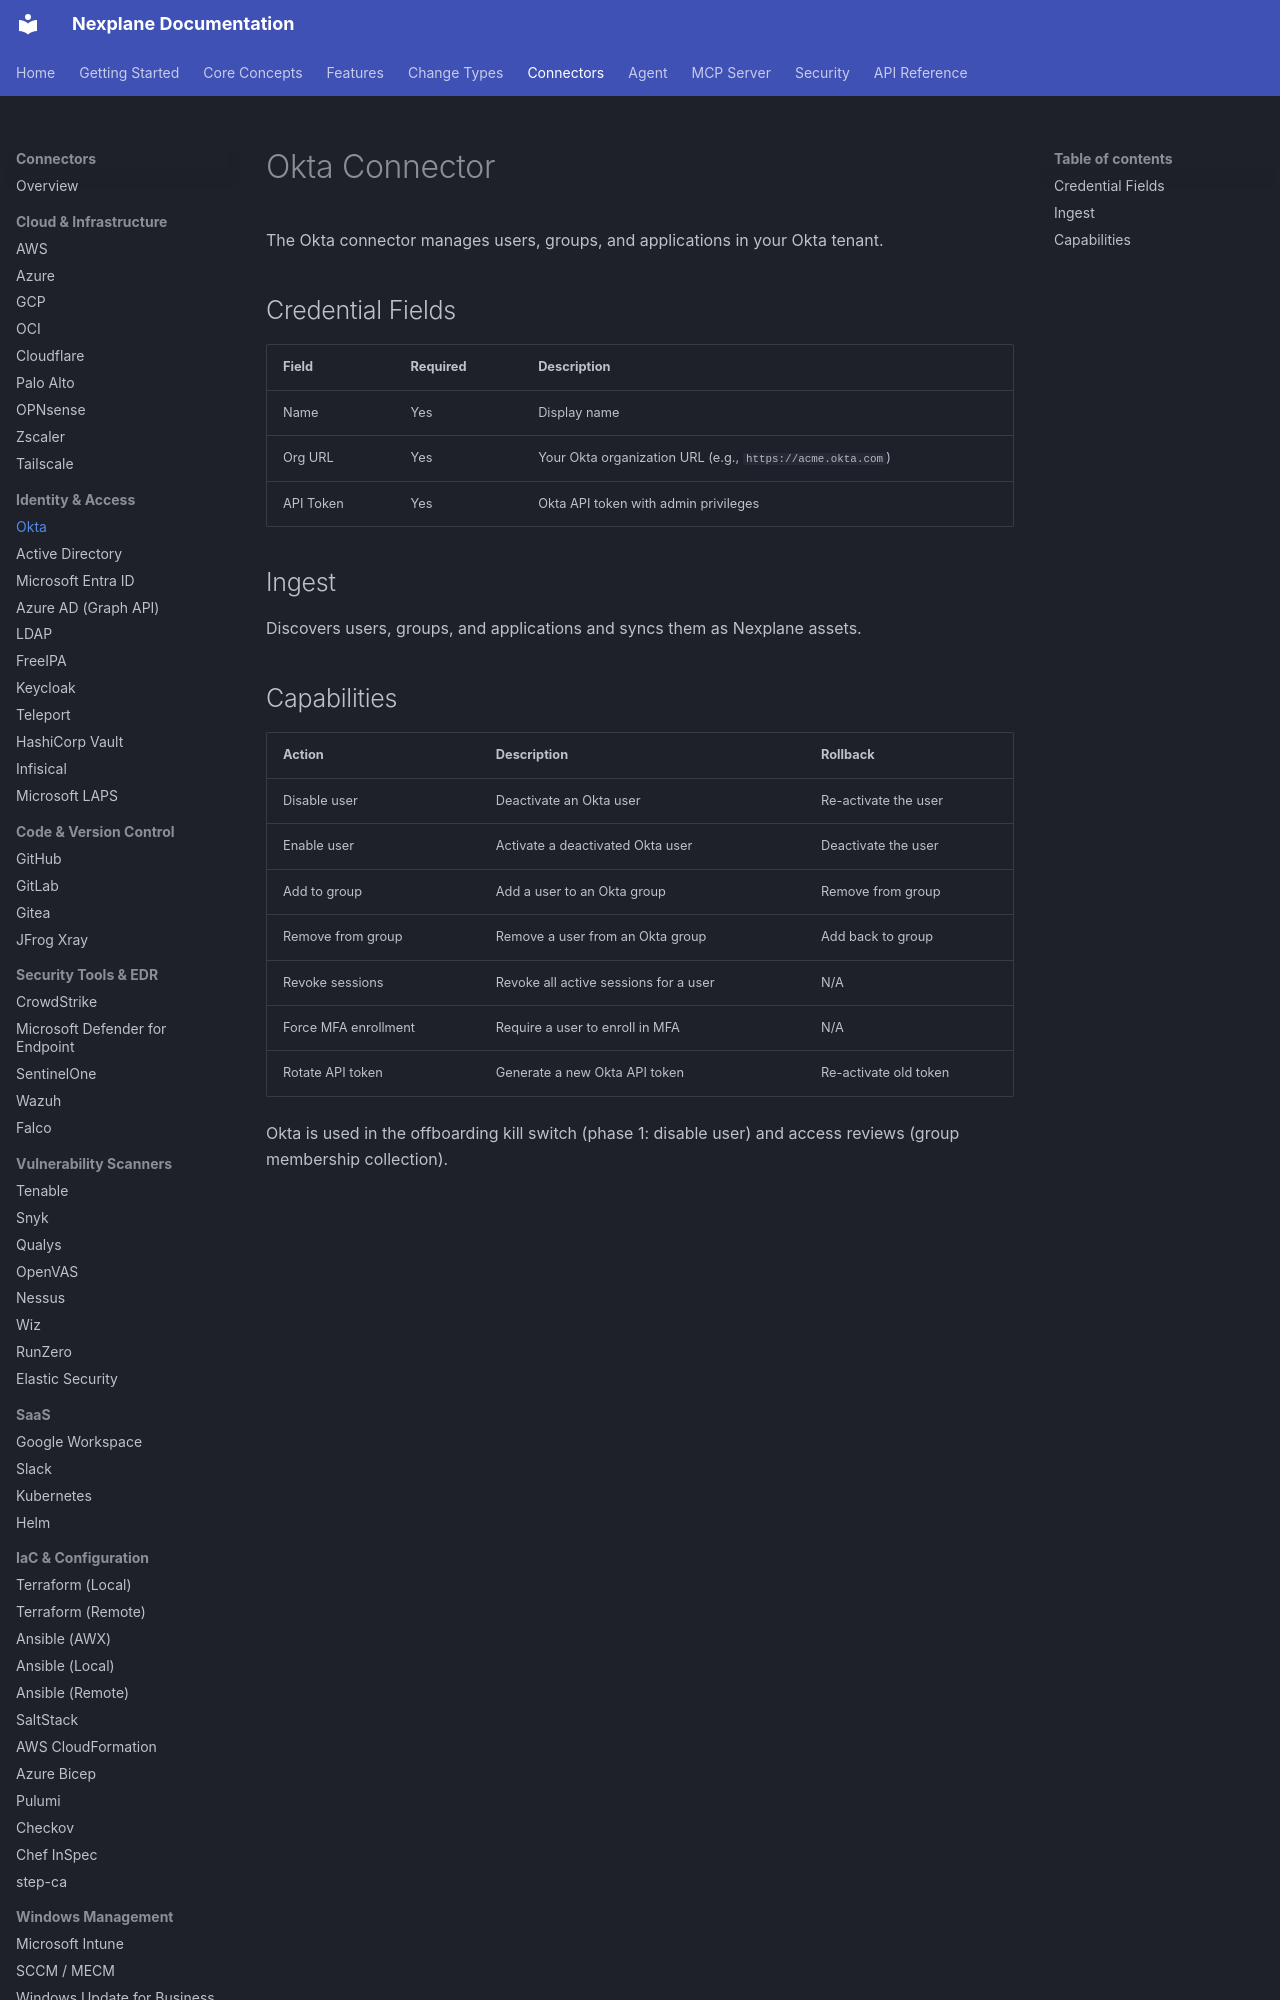

repository: youbetyourballs/nexplane-docs · page: connectors/okta/index.html · generator: mkdocs

# Okta Connector

The Okta connector manages users, groups, and applications in your Okta tenant.

## Credential Fields

| Field | Required | Description |
|-------|----------|-------------|
| Name | Yes | Display name |
| Org URL | Yes | Your Okta organization URL (e.g., `https://acme.okta.com`) |
| API Token | Yes | Okta API token with admin privileges |

## Ingest

Discovers users, groups, and applications and syncs them as Nexplane assets.
